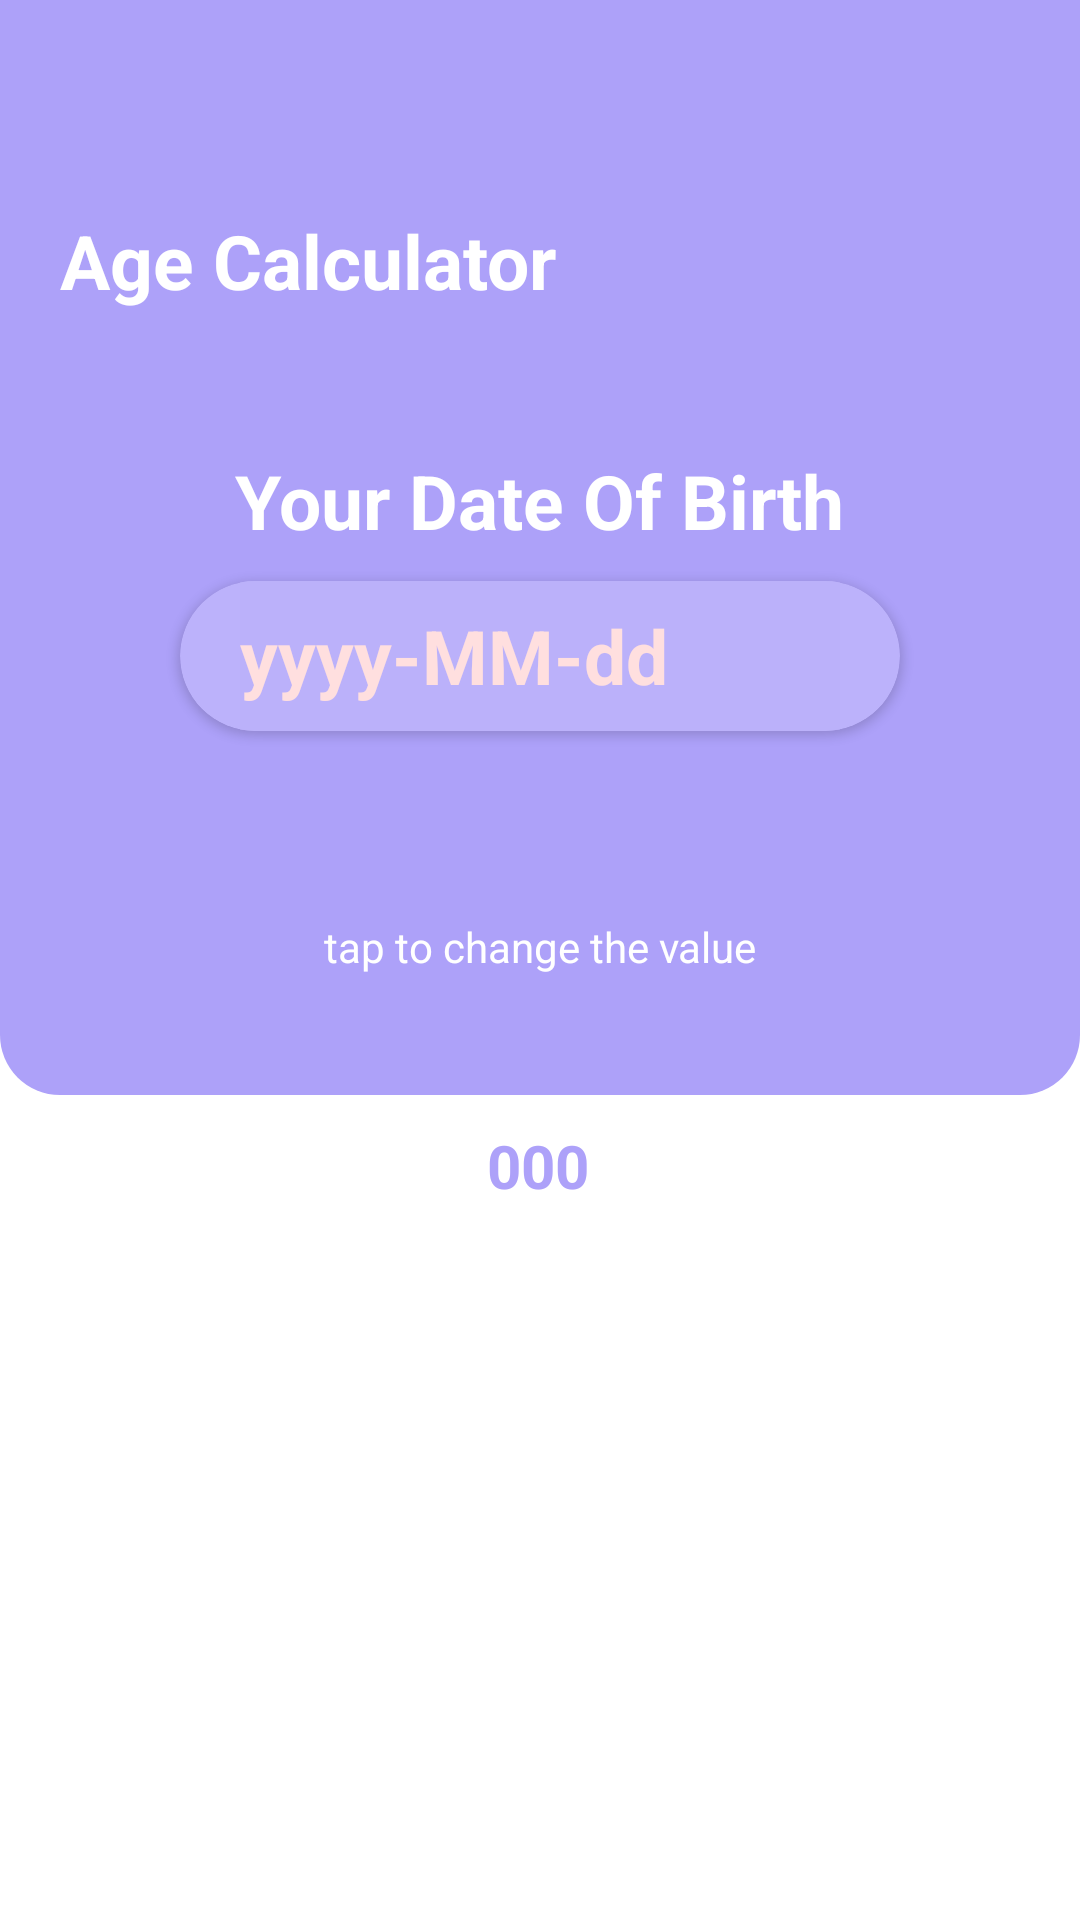

The Android layout XML behind this screen, and the referenced resources:
<!-- AndroidManifest.xml: application theme Theme.UnitApp -->
<!-- res/layout/activity_age.xml -->
<?xml version="1.0" encoding="utf-8"?>
<androidx.constraintlayout.widget.ConstraintLayout xmlns:android="http://schemas.android.com/apk/res/android"
    xmlns:app="http://schemas.android.com/apk/res-auto"
    xmlns:tools="http://schemas.android.com/tools"
    android:layout_width="match_parent"
    android:background="@color/white"
    android:layout_height="match_parent"
    tools:context=".AgeActivity">

    <androidx.constraintlayout.widget.ConstraintLayout
        android:id="@+id/constraintLayout2"
        android:layout_width="match_parent"
        android:layout_height="365dp"
        android:background="@drawable/bg_round"
        android:padding="20dp"
        app:layout_constraintEnd_toEndOf="parent"
        app:layout_constraintStart_toStartOf="parent"
        app:layout_constraintTop_toTopOf="parent">

        <ImageView
            android:id="@+id/imageView3"
            android:layout_width="40dp"
            android:layout_height="40dp"
            android:src="@drawable/back_arrow_icon"
            app:layout_constraintStart_toStartOf="parent"
            app:layout_constraintTop_toTopOf="parent" />

        <TextView
            android:id="@+id/textView2"
            android:layout_width="wrap_content"
            android:layout_height="wrap_content"
            android:layout_marginTop="10dp"
            android:text="Age Calculator"
            android:textColor="@color/white"
            android:textSize="25dp"
            android:textStyle="bold"
            app:layout_constraintStart_toStartOf="parent"
            app:layout_constraintTop_toBottomOf="@+id/imageView3" />

        <TextView
            android:id="@+id/textView4"
            android:layout_width="wrap_content"
            android:layout_height="wrap_content"
            android:layout_marginBottom="10dp"
            android:text="Your Date Of Birth"
            android:textColor="@color/white"
            android:textSize="25dp"
            android:textStyle="bold"
            app:layout_constraintBottom_toTopOf="@+id/card1"
            app:layout_constraintEnd_toEndOf="parent"
            app:layout_constraintStart_toStartOf="parent" />

        <androidx.cardview.widget.CardView
            android:id="@+id/card1"
            android:layout_width="match_parent"
            android:layout_height="50dp"
            android:layout_marginTop="90dp"
            android:layout_marginHorizontal="40dp"
            app:cardBackgroundColor="#BCB2FB"
            app:cardCornerRadius="30dp"
            app:layout_constraintEnd_toEndOf="parent"
            app:layout_constraintStart_toStartOf="parent"
            app:layout_constraintTop_toBottomOf="@+id/textView2">

            <Spinner
                android:id="@+id/spinner1"
                android:layout_width="match_parent"
                android:layout_height="match_parent"
                android:layout_marginHorizontal="20dp"
                app:layout_constraintEnd_toEndOf="parent"
                app:layout_constraintStart_toStartOf="parent"
                app:layout_constraintTop_toBottomOf="@+id/textView2" />

            <EditText
                android:id="@+id/name1"
                android:layout_width="match_parent"
                android:layout_height="match_parent"
                android:layout_marginHorizontal="20dp"
                android:background="#BBB1FA"
                android:hint="yyyy-MM-dd"
                android:inputType="text"
                android:textColor="@color/white"
                android:textColorHint="#FFDFDF"
                android:textSize="25sp"
                android:textStyle="bold"
                app:layout_constraintBottom_toTopOf="@+id/textView3"
                app:layout_constraintEnd_toEndOf="parent"
                app:layout_constraintHorizontal_bias="0.498"
                app:layout_constraintStart_toStartOf="parent"
                app:layout_constraintTop_toBottomOf="@+id/card1" />

        </androidx.cardview.widget.CardView>

        <TextView
            android:id="@+id/textView3"
            android:layout_width="wrap_content"
            android:layout_height="wrap_content"
            android:layout_marginBottom="20dp"
            android:text="tap to change the value"
            android:textColor="@color/white"
            app:layout_constraintBottom_toBottomOf="parent"
            app:layout_constraintEnd_toEndOf="parent"
            app:layout_constraintStart_toStartOf="parent" />


    </androidx.constraintlayout.widget.ConstraintLayout>

    <TextView
        android:id="@+id/textresult"
        android:layout_width="wrap_content"
        android:layout_height="40dp"
        android:layout_marginTop="10dp"
        android:text="000"
        android:textColor="#ADA1F9"
        android:textSize="20sp"
        android:textStyle="bold"
        app:layout_constraintEnd_toEndOf="parent"
        app:layout_constraintHorizontal_bias="0.498"
        app:layout_constraintStart_toStartOf="parent"
        app:layout_constraintTop_toBottomOf="@+id/constraintLayout2" />

</androidx.constraintlayout.widget.ConstraintLayout>
<!-- resources referenced by this layout -->
<resources>
  <!-- drawable bg_round (drawable) -->
  <?xml version="1.0" encoding="utf-8"?>
  <shape xmlns:android="http://schemas.android.com/apk/res/android"
      android:shape="rectangle">
  
      <solid android:color="#ADA1F9"/>
      <corners android:bottomLeftRadius="20dp"
          android:bottomRightRadius="20dp"/>
  
  
  </shape>
  <style name="Theme.UnitApp" parent="Base.Theme.UnitApp" />
  <style name="Base.Theme.UnitApp" parent="Theme.Material3.DayNight.NoActionBar">
          
          
      </style>
  <!-- not gathered from this repository: default colours our renderer supplied (Android Studio template values) -->
  <color name="white">#FFFFFFFF</color>
</resources>
